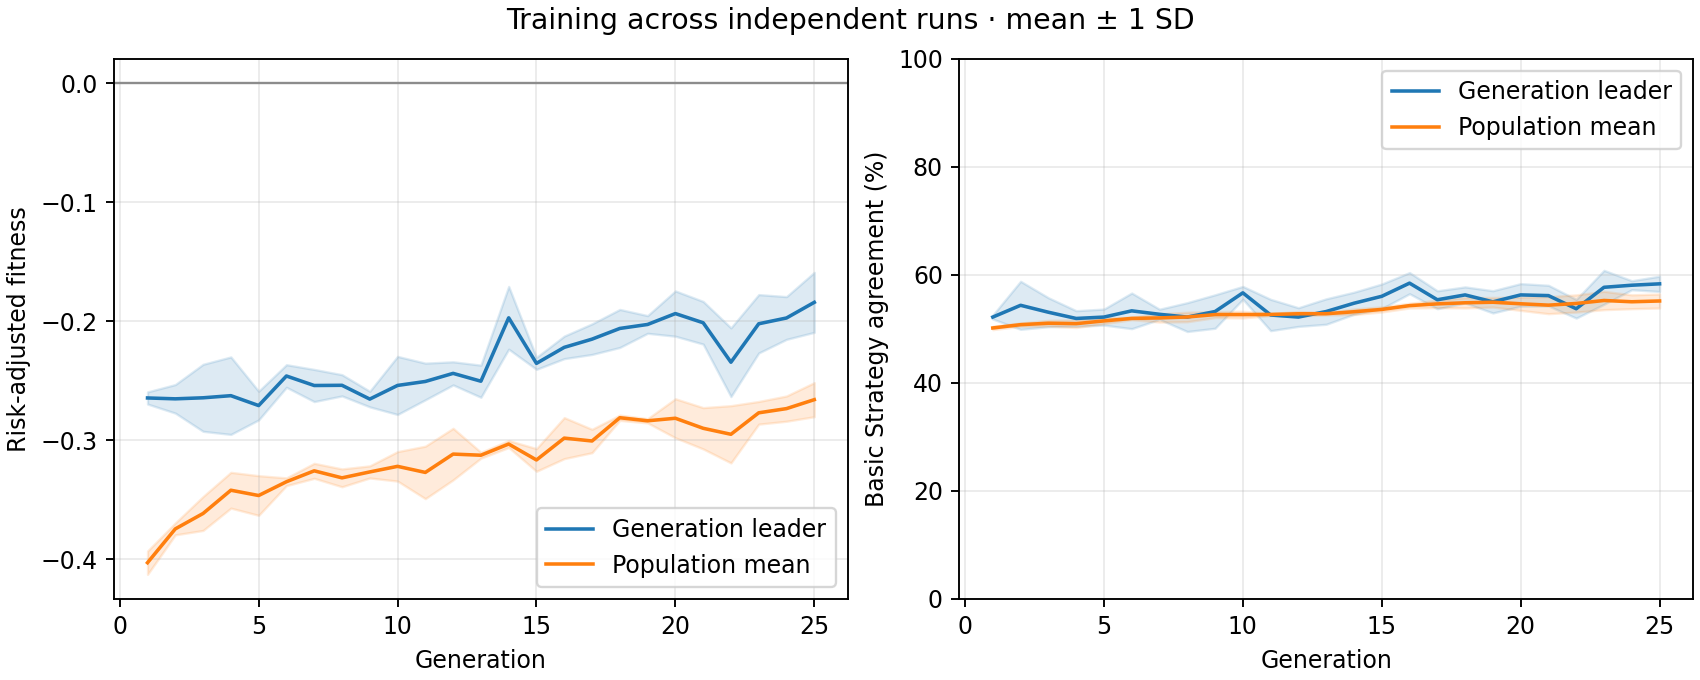

Values plotted in this chart, from the file beside it:
generation, best_fitness_mean, best_fitness_sd, average_fitness_mean, average_fitness_sd, best_match_pct_mean, best_match_pct_sd, population_match_pct_mean, population_match_pct_sd
1, -0.2646, 0.005098, -0.4031, 0.009828, 52.18, 0.3626, 50.16, 0.3137
2, -0.2653, 0.012, -0.3746, 0.005007, 54.36, 4.445, 50.78, 0.3018
3, -0.2644, 0.02818, -0.3617, 0.01427, 53.08, 2.683, 51.04, 0.5302
4, -0.2626, 0.03257, -0.3421, 0.01505, 51.92, 1.439, 50.96, 0.7157
5, -0.2709, 0.01206, -0.3466, 0.01667, 52.18, 1.484, 51.47, 0.5129
6, -0.2461, 0.009492, -0.335, 0.003263, 53.33, 3.299, 51.93, 0.2329
7, -0.2541, 0.01352, -0.3258, 0.006303, 52.69, 0.9421, 52.02, 0.7667
8, -0.2539, 0.008933, -0.3317, 0.007508, 52.18, 2.671, 52.2, 0.8779
9, -0.2655, 0.006556, -0.3267, 0.005089, 53.21, 3.098, 52.64, 0.555
10, -0.254, 0.02441, -0.3221, 0.01239, 56.67, 1.189, 52.63, 0.62
11, -0.2507, 0.01541, -0.3272, 0.02206, 52.56, 2.901, 52.67, 0.1945
12, -0.2439, 0.009728, -0.3117, 0.02169, 52.18, 1.73, 52.79, 0.4127
13, -0.2505, 0.01352, -0.3127, 0.002482, 53.21, 2.357, 52.8, 0.2225
14, -0.1972, 0.02637, -0.3033, 0.002922, 54.74, 2.043, 53.16, 0.5154
15, -0.2355, 0.005036, -0.3167, 0.009539, 56.03, 2.272, 53.59, 0.4696
16, -0.222, 0.009483, -0.2983, 0.01725, 58.46, 1.961, 54.3, 0.4354
17, -0.2151, 0.01286, -0.3007, 0.009834, 55.38, 1.662, 54.62, 0.6966
18, -0.2061, 0.01599, -0.2812, 0.002207, 56.28, 1.484, 54.82, 0.9538
19, -0.2028, 0.007433, -0.2837, 0.001756, 55.0, 2.059, 54.93, 0.8896
20, -0.1936, 0.01904, -0.2816, 0.0164, 56.28, 2.091, 54.64, 1.224
21, -0.2013, 0.01794, -0.2901, 0.01737, 56.15, 1.91, 54.39, 1.579
22, -0.2345, 0.02887, -0.2951, 0.02406, 53.72, 1.73, 54.7, 1.592
23, -0.2022, 0.02454, -0.277, 0.009526, 57.69, 3.14, 55.25, 1.699
24, -0.1973, 0.01796, -0.2735, 0.01062, 58.08, 0.8309, 55.01, 1.281
25, -0.1842, 0.0252, -0.266, 0.01432, 58.33, 1.416, 55.16, 1.295
